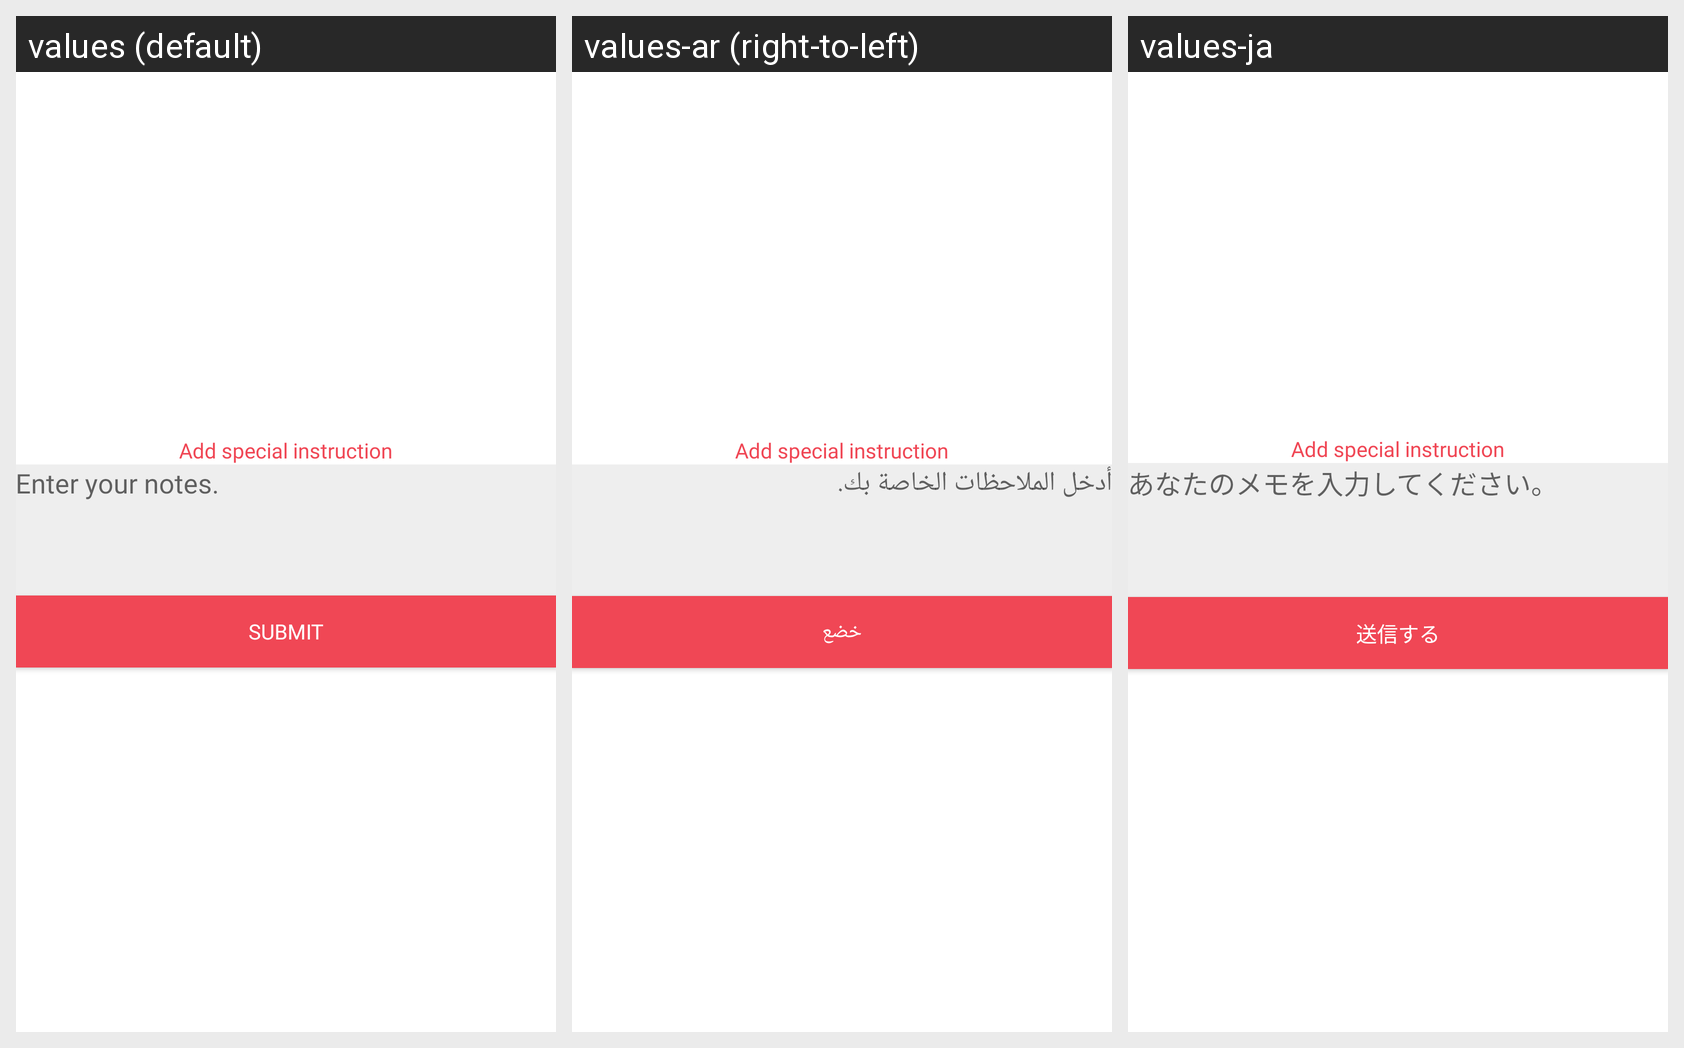

The Android screen above is rendered under several locales of the same app. Produce the string resources it draws, with the default and per-locale values.
Android screen res/layout/custom_note_popup.xml rendered under 3 locales, left to right: values (default), values-ar (right-to-left), values-ja. Device: Nexus 5 (rendered at 1080×1920; each locale shown at half size, 540×960, under a caption strip naming it); theme AppTheme.
Strings drawn on this screen, with the default value and each locale's value (text and hints the layout hard-codes, and strings that could not be matched under every locale, appear in the picture but are not listed):

add_special_instructions
  values: Add special instruction
  values-ar: Add special instruction  [not translated; the default value is used]
  values-ja: Add special instruction  [not translated; the default value is used]

enter_your_notes
  values: Enter your notes.
  values-ar: أدخل الملاحظات الخاصة بك.
  values-ja: あなたのメモを入力してください。

submit
  values: Submit
  values-ar: خضع
  values-ja: 送信する
